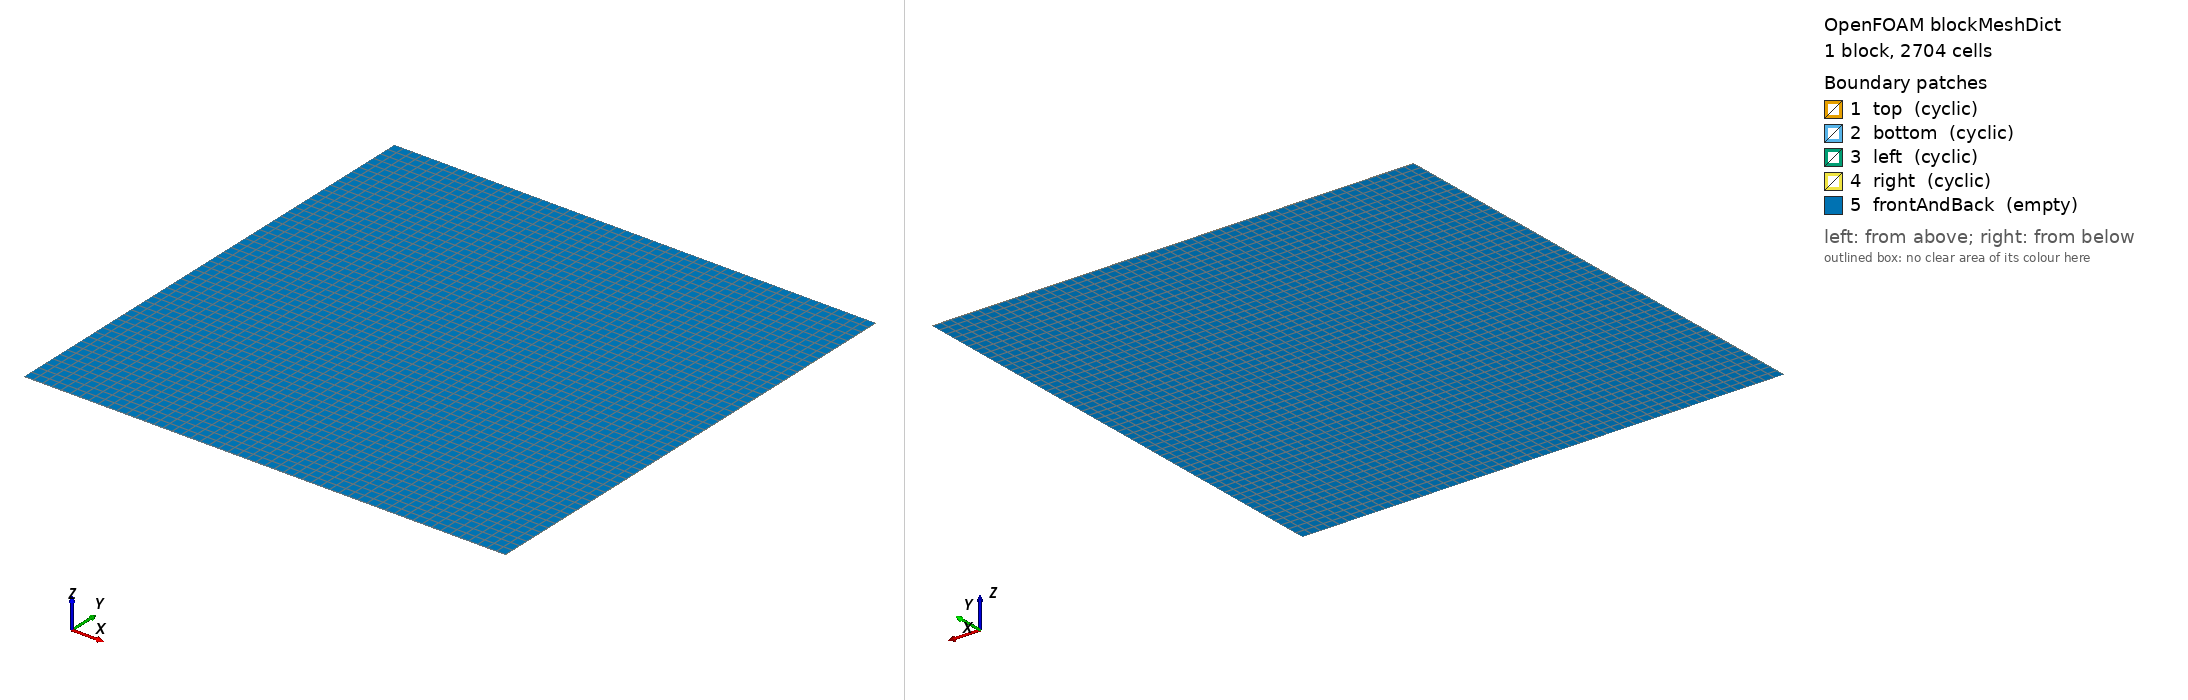

OpenFOAM case: the mesh blockMesh builds from blockMeshDict, 1 block(s), 2704 cells. Boundary patches (legend numbers): 1 top (cyclic), 2 bottom (cyclic), 3 left (cyclic), 4 right (cyclic), 5 frontAndBack (empty). Left view from above one corner, right view from below the opposite corner. Boundary conditions: 0 field file(s) under 0/; 0 of 5 drawn patches have an entry in a shipped field file.

=== system/blockMeshDict ===
/*--------------------------------*- C++ -*----------------------------------*\
  =========                 |
  \\      /  F ield         | OpenFOAM: The Open Source CFD Toolbox
   \\    /   O peration     | Website:  https://openfoam.org
    \\  /    A nd           | Version:  dev
     \\/     M anipulation  |
\*---------------------------------------------------------------------------*/
FoamFile
{
    version     2.0;
    format      ascii;
    class       dictionary;
    object      blockMeshDict;
}
// * * * * * * * * * * * * * * * * * * * * * * * * * * * * * * * * * * * * * //

convertToMeters 1;

vertices
(
    (-500 -500 0)
    (500 -500 0)
    (500 500 0)
    (-500 500 0)
    (-500 -500 1)
    (500 -500 1)
    (500 500 1)
    (-500 500 1)
);

blocks
(
    hex (0 1 2 3 4 5 6 7) (52 52 1) simpleGrading (1 1 1)
);

edges
(
);

boundary
(
    top
    {
        type cyclic;
        neighbourPatch bottom;
        faces
        (
            (3 7 6 2)
        );
    }
    bottom
    {
        type cyclic;
        neighbourPatch top;
        faces
        (
            (1 0 4 5)
        );
    }

    left
   {
        type    cyclic;
        neighbourPatch right;
        faces ((0 4 7 3));
   }
    right
    {
        type    cyclic;
        neighbourPatch left;
        //faces ((1 5 6 2));
        faces ((1 2 6 5));
    }

    frontAndBack
    {
        type empty;
        faces
        (
            (0 3 2 1)
            (4 5 6 7)
        );
    }
);

mergePatchPairs
(
);

// ************************************************************************* //
